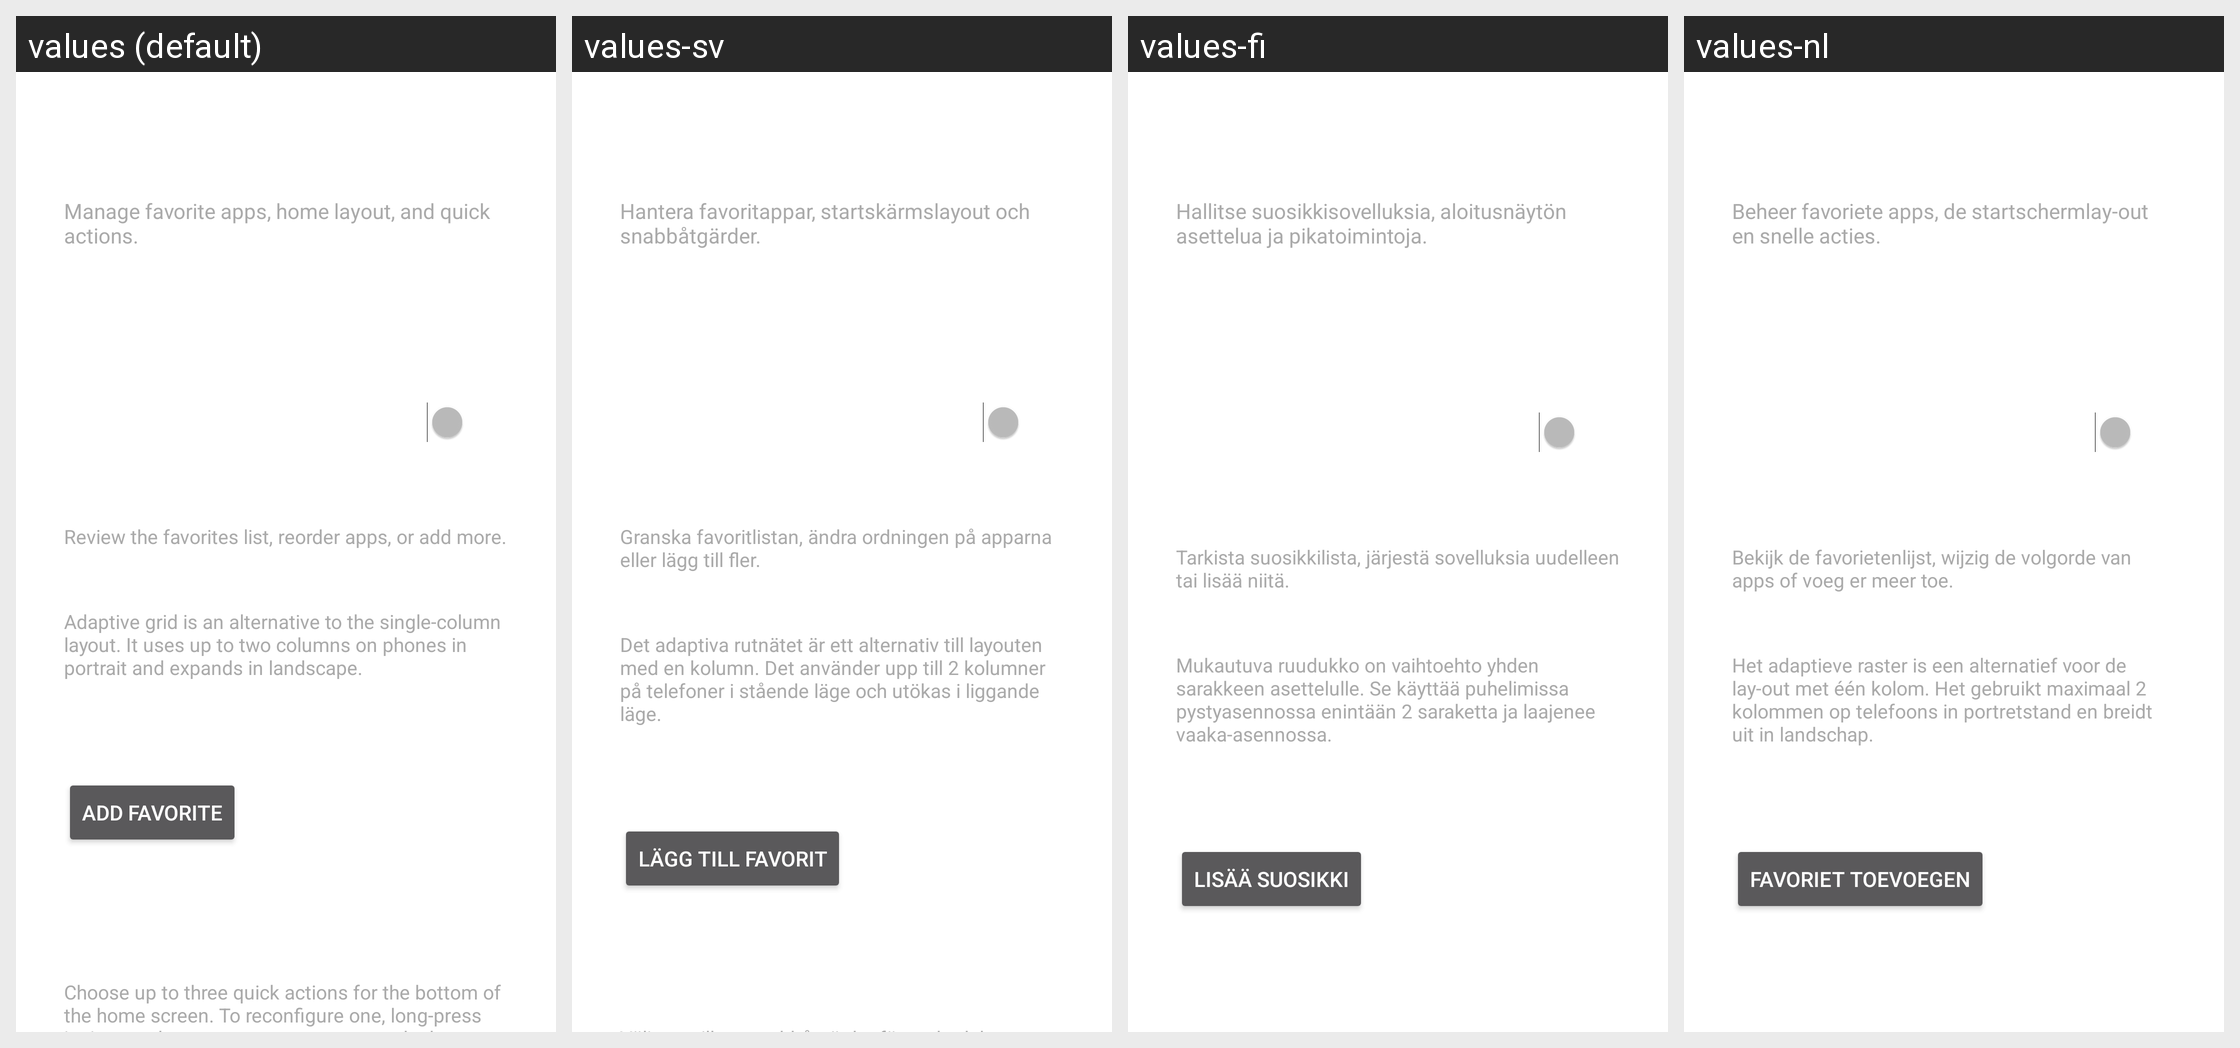

Strings drawn on this Android screen and how each of the app's shown locales translates them:
Android screen res/layout/fragment_settings_system.xml rendered under 4 locales, left to right: values (default), values-sv, values-fi, values-nl. Device: Nexus 5 (rendered at 1080×1920; each locale shown at half size, 540×960, under a caption strip naming it); theme Theme.Avox.
Other locales in the repository, not shown: values-da, values-de, values-es, values-fr, values-it, values-nb, values-pl, values-pt.
Strings drawn on this screen, with the default value and each locale's value (text and hints the layout hard-codes, and strings that could not be matched under every locale, appear in the picture but are not listed):

settings_home_hint
  values: Manage favorite apps, home layout, and quick actions.
  values-sv: Hantera favoritappar, startskärmslayout och snabbåtgärder.
  values-fi: Hallitse suosikkisovelluksia, aloitusnäytön asettelua ja pikatoimintoja.
  values-nl: Beheer favoriete apps, de startschermlay-out en snelle acties.

favorites_manage_hint
  values: Review the favorites list, reorder apps, or add more.
  values-sv: Granska favoritlistan, ändra ordningen på apparna eller lägg till fler.
  values-fi: Tarkista suosikkilista, järjestä sovelluksia uudelleen tai lisää niitä.
  values-nl: Bekijk de favorietenlijst, wijzig de volgorde van apps of voeg er meer toe.

favorites_layout_hint
  values: Adaptive grid is an alternative to the single-column layout. It uses up to two columns on phones in portrait and expands in landscape.
  values-sv: Det adaptiva rutnätet är ett alternativ till layouten med en kolumn. Det använder upp till 2 kolumner på telefoner i stående läge och utökas i liggande läge.
  values-fi: Mukautuva ruudukko on vaihtoehto yhden sarakkeen asettelulle. Se käyttää puhelimissa pystyasennossa enintään 2 saraketta ja laajenee vaaka-asennossa.
  values-nl: Het adaptieve raster is een alternatief voor de lay-out met één kolom. Het gebruikt maximaal 2 kolommen op telefoons in portretstand en breidt uit in landschap.

favorites_add_label
  values: Add Favorite
  values-sv: Lägg till favorit
  values-fi: Lisää suosikki
  values-nl: Favoriet toevoegen
